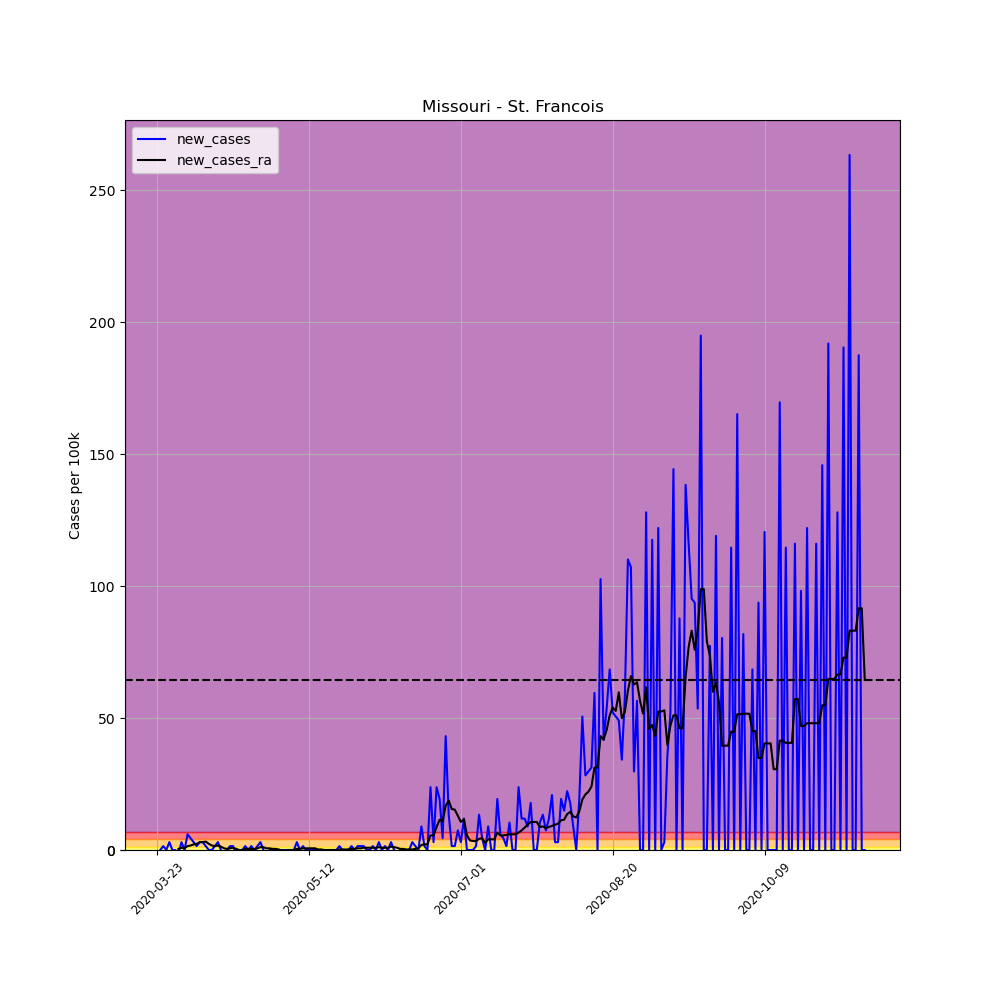

Source data for this figure (header and first rows):
, date, county, state, fips, cases, deaths, COUNTY, STNAME, CTYNAME, POPESTIMATE2019, per_100k, per_100k_ra, new_cases, new_cases_ra
281425, 2020-03-23, St. Francois, Missouri, 29187, 1, 0, 187, Missouri, St. Francois, 67215, 1.488, , , 
281426, 2020-03-24, St. Francois, Missouri, 29187, 1, 0, 187, Missouri, St. Francois, 67215, 1.488, , 0.0, 
281427, 2020-03-25, St. Francois, Missouri, 29187, 2, 0, 187, Missouri, St. Francois, 67215, 2.976, , 1.488, 
281428, 2020-03-26, St. Francois, Missouri, 29187, 2, 0, 187, Missouri, St. Francois, 67215, 2.976, , 0.0, 
281429, 2020-03-27, St. Francois, Missouri, 29187, 4, 0, 187, Missouri, St. Francois, 67215, 5.951, , 2.976, 
281430, 2020-03-28, St. Francois, Missouri, 29187, 4, 0, 187, Missouri, St. Francois, 67215, 5.951, , 0.0, 
281431, 2020-03-29, St. Francois, Missouri, 29187, 4, 0, 187, Missouri, St. Francois, 67215, 5.951, 3.826, 0.0, 
281432, 2020-03-30, St. Francois, Missouri, 29187, 3, 0, 187, Missouri, St. Francois, 67215, 4.463, 4.251, -1.488, 0.4251
281433, 2020-03-31, St. Francois, Missouri, 29187, 5, 0, 187, Missouri, St. Francois, 67215, 7.439, 5.101, 2.976, 0.8502
281434, 2020-04-01, St. Francois, Missouri, 29187, 5, 0, 187, Missouri, St. Francois, 67215, 7.439, 5.739, 0.0, 0.6376
281435, 2020-04-02, St. Francois, Missouri, 29187, 9, 0, 187, Missouri, St. Francois, 67215, 13.39, 7.226, 5.951, 1.488
281436, 2020-04-03, St. Francois, Missouri, 29187, 12, 0, 187, Missouri, St. Francois, 67215, 17.85, 8.927, 4.463, 1.7
281437, 2020-04-04, St. Francois, Missouri, 29187, 14, 0, 187, Missouri, St. Francois, 67215, 20.83, 11.05, 2.976, 2.125
281438, 2020-04-05, St. Francois, Missouri, 29187, 15, 0, 187, Missouri, St. Francois, 67215, 22.32, 13.39, 1.488, 2.338
281439, 2020-04-06, St. Francois, Missouri, 29187, 17, 0, 187, Missouri, St. Francois, 67215, 25.29, 16.37, 2.976, 2.976
281440, 2020-04-07, St. Francois, Missouri, 29187, 19, 0, 187, Missouri, St. Francois, 67215, 28.27, 19.34, 2.976, 2.976
281441, 2020-04-08, St. Francois, Missouri, 29187, 20, 1, 187, Missouri, St. Francois, 67215, 29.76, 22.53, 1.488, 3.188
281442, 2020-04-09, St. Francois, Missouri, 29187, 20, 1, 187, Missouri, St. Francois, 67215, 29.76, 24.87, 0.0, 2.338
281443, 2020-04-10, St. Francois, Missouri, 29187, 20, 1, 187, Missouri, St. Francois, 67215, 29.76, 26.57, 0.0, 1.7
281444, 2020-04-11, St. Francois, Missouri, 29187, 21, 1, 187, Missouri, St. Francois, 67215, 31.24, 28.05, 1.488, 1.488
281445, 2020-04-12, St. Francois, Missouri, 29187, 23, 1, 187, Missouri, St. Francois, 67215, 34.22, 29.76, 2.976, 1.7
281446, 2020-04-13, St. Francois, Missouri, 29187, 23, 1, 187, Missouri, St. Francois, 67215, 34.22, 31.03, 0.0, 1.275
281447, 2020-04-14, St. Francois, Missouri, 29187, 22, 1, 187, Missouri, St. Francois, 67215, 32.73, 31.67, -1.488, 0.6376
281448, 2020-04-15, St. Francois, Missouri, 29187, 22, 1, 187, Missouri, St. Francois, 67215, 32.73, 32.09, 0.0, 0.4251
281449, 2020-04-16, St. Francois, Missouri, 29187, 23, 1, 187, Missouri, St. Francois, 67215, 34.22, 32.73, 1.488, 0.6376
281450, 2020-04-17, St. Francois, Missouri, 29187, 24, 1, 187, Missouri, St. Francois, 67215, 35.71, 33.58, 1.488, 0.8502
281451, 2020-04-18, St. Francois, Missouri, 29187, 23, 1, 187, Missouri, St. Francois, 67215, 34.22, 34.01, -1.488, 0.4251
281452, 2020-04-19, St. Francois, Missouri, 29187, 23, 1, 187, Missouri, St. Francois, 67215, 34.22, 34.01, 0.0, 0.0
281453, 2020-04-20, St. Francois, Missouri, 29187, 23, 1, 187, Missouri, St. Francois, 67215, 34.22, 34.01, 0.0, 0.0
281454, 2020-04-21, St. Francois, Missouri, 29187, 24, 1, 187, Missouri, St. Francois, 67215, 35.71, 34.43, 1.488, 0.4251
281455, 2020-04-22, St. Francois, Missouri, 29187, 24, 1, 187, Missouri, St. Francois, 67215, 35.71, 34.86, 0.0, 0.4251
281456, 2020-04-23, St. Francois, Missouri, 29187, 25, 1, 187, Missouri, St. Francois, 67215, 37.19, 35.28, 1.488, 0.4251
281457, 2020-04-24, St. Francois, Missouri, 29187, 25, 1, 187, Missouri, St. Francois, 67215, 37.19, 35.49, 0.0, 0.2125
281458, 2020-04-25, St. Francois, Missouri, 29187, 26, 1, 187, Missouri, St. Francois, 67215, 38.68, 36.13, 1.488, 0.6376
281459, 2020-04-26, St. Francois, Missouri, 29187, 28, 1, 187, Missouri, St. Francois, 67215, 41.66, 37.19, 2.976, 1.063
281460, 2020-04-27, St. Francois, Missouri, 29187, 28, 1, 187, Missouri, St. Francois, 67215, 41.66, 38.26, 0.0, 1.063
281461, 2020-04-28, St. Francois, Missouri, 29187, 27, 1, 187, Missouri, St. Francois, 67215, 40.17, 38.89, -1.488, 0.6376
281462, 2020-04-29, St. Francois, Missouri, 29187, 27, 1, 187, Missouri, St. Francois, 67215, 40.17, 39.53, 0.0, 0.6376
281463, 2020-04-30, St. Francois, Missouri, 29187, 27, 1, 187, Missouri, St. Francois, 67215, 40.17, 39.96, 0.0, 0.4251
281464, 2020-05-01, St. Francois, Missouri, 29187, 27, 1, 187, Missouri, St. Francois, 67215, 40.17, 40.38, 0.0, 0.4251
281465, 2020-05-02, St. Francois, Missouri, 29187, 27, 1, 187, Missouri, St. Francois, 67215, 40.17, 40.59, 0.0, 0.2125
281466, 2020-05-03, St. Francois, Missouri, 29187, 27, 1, 187, Missouri, St. Francois, 67215, 40.17, 40.38, 0.0, -0.2125
281467, 2020-05-04, St. Francois, Missouri, 29187, 27, 1, 187, Missouri, St. Francois, 67215, 40.17, 40.17, 0.0, -0.2125
281468, 2020-05-05, St. Francois, Missouri, 29187, 27, 1, 187, Missouri, St. Francois, 67215, 40.17, 40.17, 0.0, 0.0
281469, 2020-05-06, St. Francois, Missouri, 29187, 27, 1, 187, Missouri, St. Francois, 67215, 40.17, 40.17, 0.0, 0.0
281470, 2020-05-07, St. Francois, Missouri, 29187, 27, 1, 187, Missouri, St. Francois, 67215, 40.17, 40.17, 0.0, 0.0
281471, 2020-05-08, St. Francois, Missouri, 29187, 29, 1, 187, Missouri, St. Francois, 67215, 43.15, 40.59, 2.976, 0.4251
281472, 2020-05-09, St. Francois, Missouri, 29187, 29, 1, 187, Missouri, St. Francois, 67215, 43.15, 41.02, 0.0, 0.4251
281473, 2020-05-10, St. Francois, Missouri, 29187, 30, 1, 187, Missouri, St. Francois, 67215, 44.63, 41.66, 1.488, 0.6376
281474, 2020-05-11, St. Francois, Missouri, 29187, 30, 1, 187, Missouri, St. Francois, 67215, 44.63, 42.29, 0.0, 0.6376
281475, 2020-05-12, St. Francois, Missouri, 29187, 30, 1, 187, Missouri, St. Francois, 67215, 44.63, 42.93, 0.0, 0.6376
281476, 2020-05-13, St. Francois, Missouri, 29187, 30, 1, 187, Missouri, St. Francois, 67215, 44.63, 43.57, 0.0, 0.6376
281477, 2020-05-14, St. Francois, Missouri, 29187, 30, 2, 187, Missouri, St. Francois, 67215, 44.63, 44.21, 0.0, 0.6376
281478, 2020-05-15, St. Francois, Missouri, 29187, 30, 2, 187, Missouri, St. Francois, 67215, 44.63, 44.42, 0.0, 0.2125
281479, 2020-05-16, St. Francois, Missouri, 29187, 30, 2, 187, Missouri, St. Francois, 67215, 44.63, 44.63, 0.0, 0.2125
281480, 2020-05-17, St. Francois, Missouri, 29187, 30, 2, 187, Missouri, St. Francois, 67215, 44.63, 44.63, 0.0, 0.0
281481, 2020-05-18, St. Francois, Missouri, 29187, 30, 2, 187, Missouri, St. Francois, 67215, 44.63, 44.63, 0.0, 0.0
281482, 2020-05-19, St. Francois, Missouri, 29187, 30, 2, 187, Missouri, St. Francois, 67215, 44.63, 44.63, 0.0, 0.0
281483, 2020-05-20, St. Francois, Missouri, 29187, 30, 2, 187, Missouri, St. Francois, 67215, 44.63, 44.63, 0.0, 0.0
281484, 2020-05-21, St. Francois, Missouri, 29187, 30, 2, 187, Missouri, St. Francois, 67215, 44.63, 44.63, 0.0, 0.0
... 174 more rows
